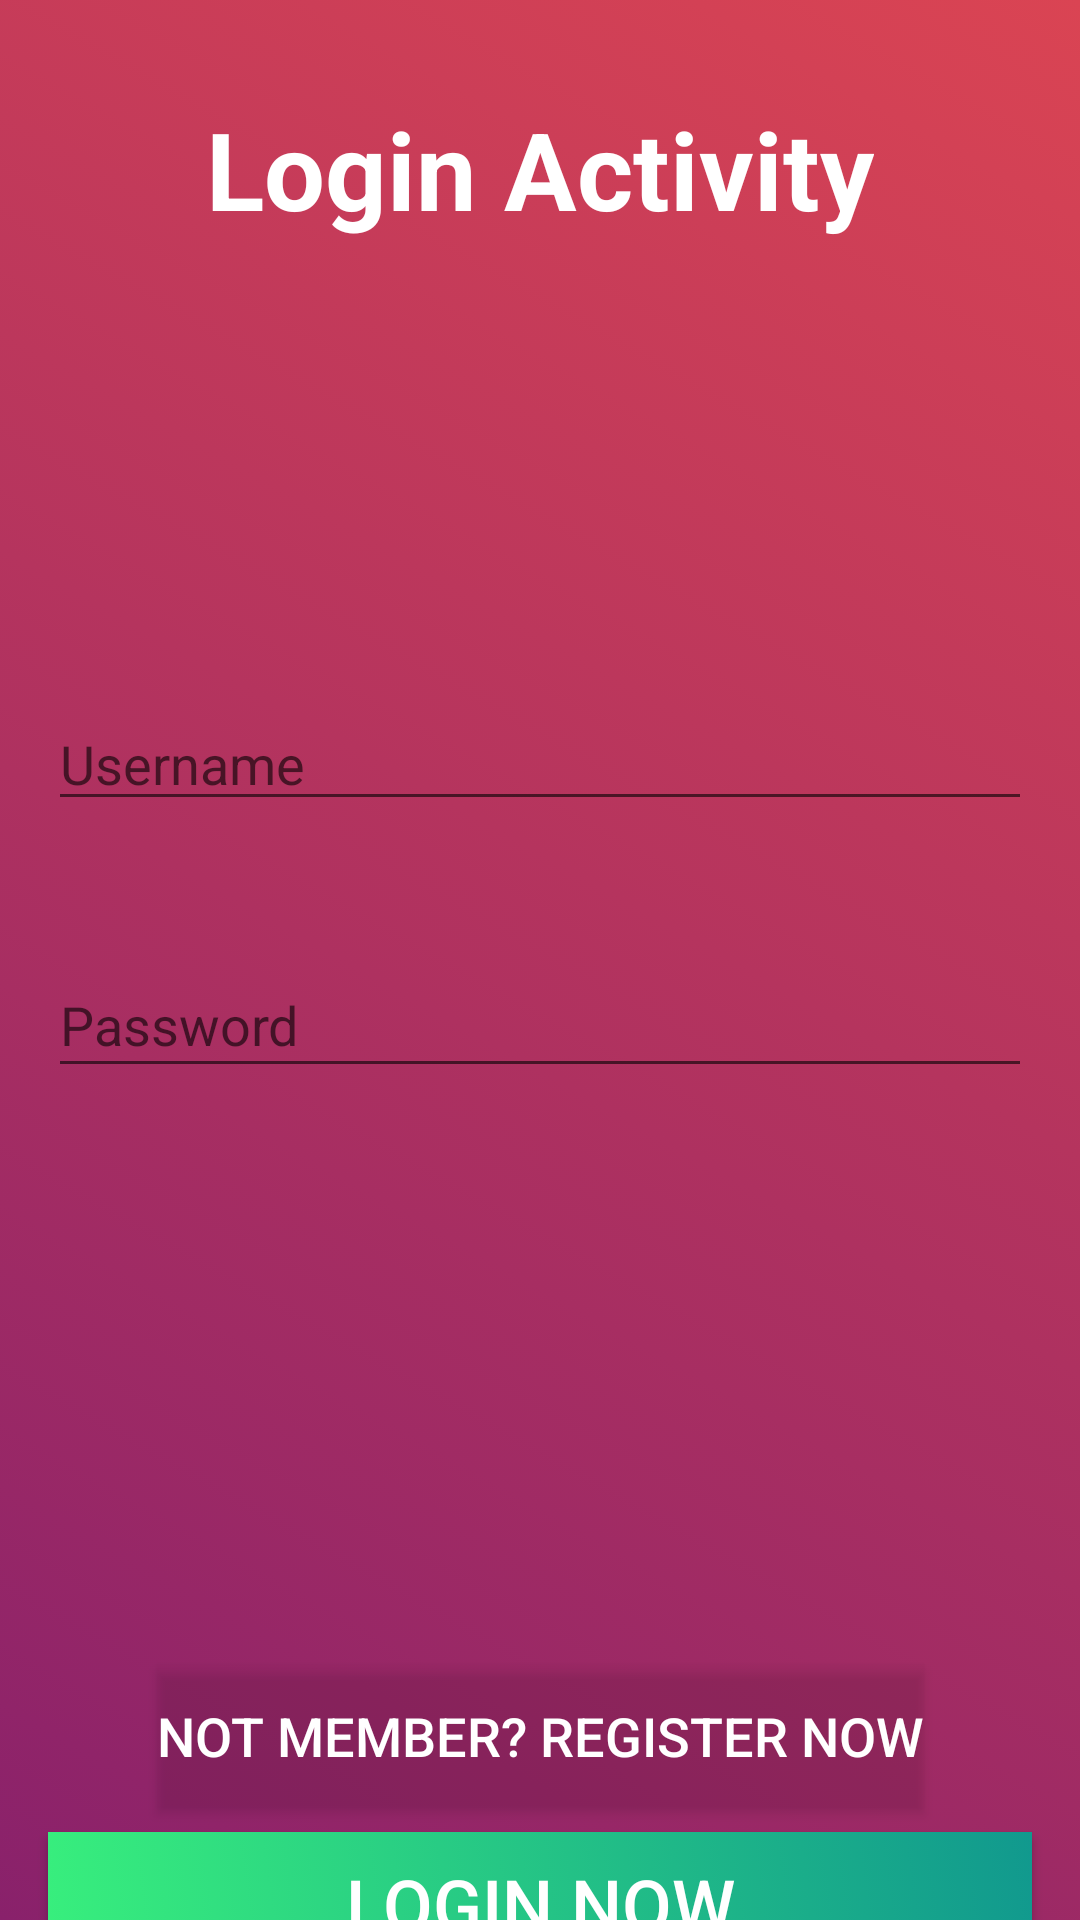

Write the Android layout XML for this screen, with the resource values it uses.
<!-- AndroidManifest.xml: application theme Theme.NYCTProChat -->
<!-- res/layout/activity_login_.xml -->
<?xml version="1.0" encoding="utf-8"?>
<androidx.constraintlayout.widget.ConstraintLayout xmlns:android="http://schemas.android.com/apk/res/android"
    xmlns:app="http://schemas.android.com/apk/res-auto"
    xmlns:tools="http://schemas.android.com/tools"
    android:layout_width="match_parent"
    android:layout_height="match_parent"
    android:background="@drawable/gradient_login"
    tools:context=".Login_Activity">

    <TextView
        android:id="@+id/textView2"
        android:layout_width="wrap_content"
        android:layout_height="wrap_content"
        android:layout_marginTop="32dp"
        android:text="Login Activity"
        android:textColor="@color/white"
        android:textSize="36sp"
        android:textStyle="bold"
        app:layout_constraintEnd_toEndOf="parent"
        app:layout_constraintStart_toStartOf="parent"
        app:layout_constraintTop_toTopOf="parent" />

    <EditText
        android:id="@+id/editTextLogin"
        android:layout_width="0dp"
        android:layout_height="wrap_content"
        android:layout_marginStart="16dp"
        android:layout_marginLeft="16dp"
        android:layout_marginTop="152dp"
        android:layout_marginEnd="16dp"
        android:layout_marginRight="16dp"
        android:ems="10"
        android:hint="Username"
        android:inputType="textEmailAddress"
        app:layout_constraintEnd_toEndOf="parent"
        app:layout_constraintHorizontal_bias="0.497"
        app:layout_constraintStart_toStartOf="parent"
        app:layout_constraintTop_toBottomOf="@+id/textView2" />

    <EditText
        android:id="@+id/editTextPassword"
        android:layout_width="0dp"
        android:layout_height="45dp"
        android:layout_marginStart="16dp"
        android:layout_marginLeft="16dp"
        android:layout_marginTop="44dp"
        android:layout_marginEnd="16dp"
        android:layout_marginRight="16dp"
        android:ems="10"
        android:hint="Password"
        android:inputType="textPassword"
        app:layout_constraintEnd_toEndOf="parent"
        app:layout_constraintHorizontal_bias="0.497"
        app:layout_constraintStart_toStartOf="parent"
        app:layout_constraintTop_toBottomOf="@+id/editTextLogin" />

    <Button
        android:id="@+id/buttonLogin"
        android:layout_width="0dp"
        android:layout_height="wrap_content"
        android:layout_marginStart="16dp"
        android:layout_marginLeft="16dp"
        android:layout_marginTop="248dp"
        android:layout_marginEnd="16dp"
        android:layout_marginRight="16dp"
        android:layout_marginBottom="56dp"
        android:background="@drawable/gradient_register"
        android:text="Login Now"
        android:textColor="@color/white"
        android:textSize="24sp"
        app:layout_constraintBottom_toBottomOf="parent"
        app:layout_constraintEnd_toEndOf="parent"
        app:layout_constraintStart_toStartOf="parent"
        app:layout_constraintTop_toBottomOf="@+id/editTextPassword"
        app:layout_constraintVertical_bias="0.0" />

    <Button
        android:id="@+id/registerBtn"
        android:layout_width="wrap_content"
        android:layout_height="48dp"
        android:layout_marginStart="162dp"
        android:layout_marginLeft="162dp"
        android:layout_marginEnd="162dp"
        android:layout_marginRight="162dp"
        android:layout_marginBottom="8dp"
        android:background="@android:drawable/screen_background_dark_transparent"
        android:text="Not Member? Register Now"
        android:textColor="@color/white"
        android:textSize="18sp"
        app:backgroundTint="@android:color/transparent"
        app:layout_constraintBottom_toTopOf="@+id/buttonLogin"
        app:layout_constraintEnd_toEndOf="parent"
        app:layout_constraintStart_toStartOf="parent" />
</androidx.constraintlayout.widget.ConstraintLayout>
<!-- resources referenced by this layout -->
<resources>
  <!-- drawable gradient_login (drawable) -->
  <?xml version="1.0" encoding="utf-8"?>
  <selector xmlns:android="http://schemas.android.com/apk/res/android">
      <item>
          <shape>
              <gradient
                  android:angle="225"
                  android:startColor="#DA4453"
                  android:endColor="#89216B"
                  android:type="linear" />
          </shape>
      </item>
  </selector>
  <!-- drawable gradient_register (drawable) -->
  <?xml version="1.0" encoding="utf-8"?>
  <selector xmlns:android="http://schemas.android.com/apk/res/android">
      <item>
          <shape>
              <gradient
                  android:angle="225"
                  android:startColor="#11998e"
                  android:endColor="#38ef7d"
                  android:type="linear" />
          </shape>
      </item>
  </selector>
  <style name="Theme.NYCTProChat" parent="Theme.MaterialComponents.DayNight.DarkActionBar">
          
          <item name="colorPrimary">@color/purple_500</item>
          <item name="colorPrimaryVariant">@color/purple_700</item>
          <item name="colorOnPrimary">@color/white</item>
          
          <item name="colorSecondary">@color/teal_200</item>
          <item name="colorSecondaryVariant">@color/teal_700</item>
          <item name="colorOnSecondary">@color/black</item>
          
          <item name="android:statusBarColor" tools:targetApi="l">?attr/colorPrimaryVariant</item>
          
      </style>
  <!-- not gathered from this repository: default colours our renderer supplied (Android Studio template values) -->
  <color name="purple_500">#FF6200EE</color>
  <color name="purple_700">#FF3700B3</color>
  <color name="teal_200">#FF03DAC5</color>
  <color name="teal_700">#FF018786</color>
  <color name="black">#FF000000</color>
  <color name="white">#FFFFFFFF</color>
</resources>
